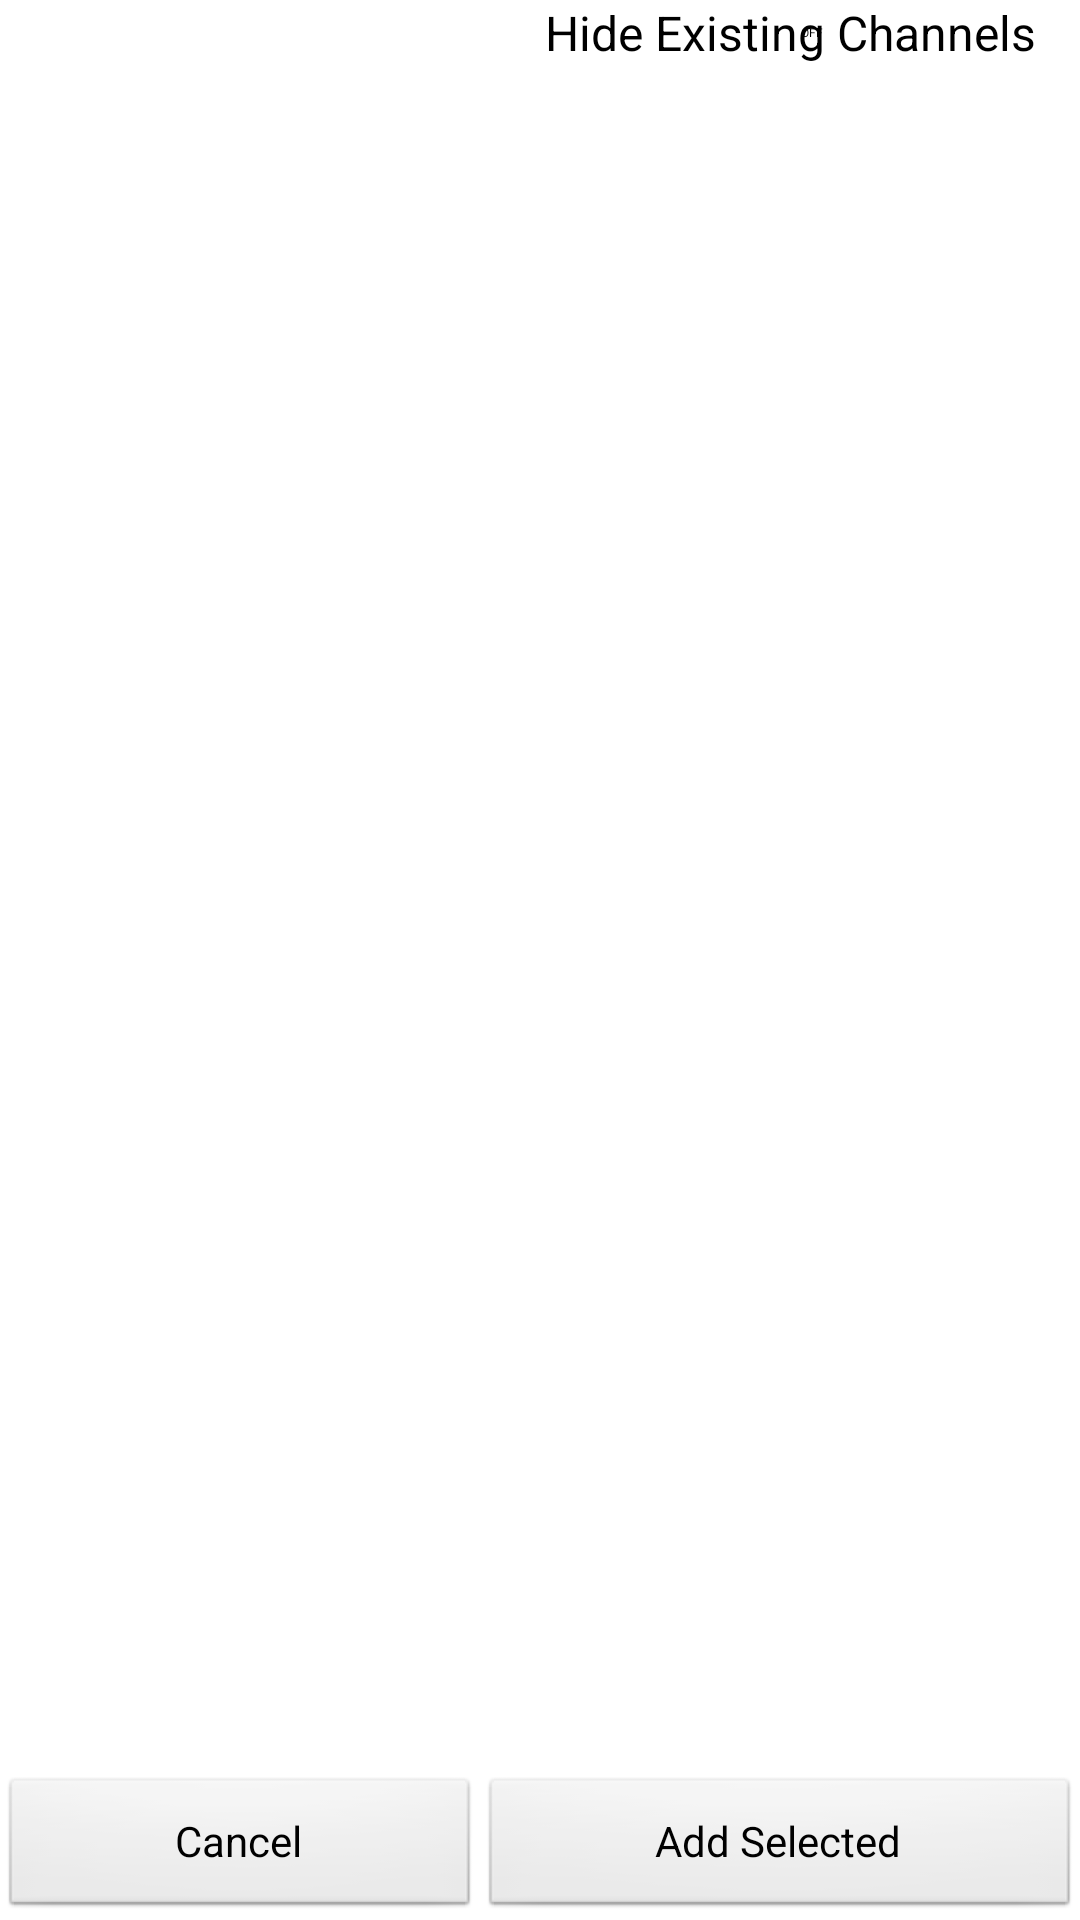

Here is an Android app screen rendered from its layout file. Give the layout XML and the strings, colors and styles it references.
<!-- AndroidManifest.xml: application theme AppTheme -->
<!-- res/layout/channel_chooser_fragment.xml -->
<?xml version="1.0" encoding="utf-8"?>

<RelativeLayout xmlns:android="http://schemas.android.com/apk/res/android"
    android:layout_width="match_parent"
    android:layout_height="match_parent" >

    <GridView
        android:id="@+id/grid"
        android:layout_width="wrap_content"
        android:layout_height="wrap_content"
        android:layout_above="@+id/bottom"
        android:layout_below="@+id/hideSwitch"
        android:choiceMode="multipleChoiceModal"
        android:columnWidth="48dp"
        android:numColumns="auto_fit" >

    </GridView>

    <Switch
        android:id="@+id/hideSwitch"
        android:layout_width="wrap_content"
        android:layout_height="wrap_content"
        android:layout_alignParentRight="true"
        android:layout_alignParentTop="true"
        android:text="@string/hideExistingChannels" />

    <LinearLayout
        android:id="@+id/bottom"
        android:layout_width="wrap_content"
        android:layout_height="wrap_content"
        android:layout_alignParentBottom="true"
        android:layout_alignParentLeft="true"
        android:layout_alignParentRight="true" >

        <Button
            android:id="@+id/cancel_button"
            android:layout_width="wrap_content"
            android:layout_height="wrap_content"
            android:layout_gravity="center"
            android:layout_weight="1"
            android:text="@android:string/cancel" />

        <Button
            android:id="@+id/ok_button"
            android:layout_width="wrap_content"
            android:layout_height="wrap_content"
            android:layout_gravity="center"
            android:layout_weight="1"
            android:text="@string/add_selected" />

    </LinearLayout>

</RelativeLayout>
<!-- resources referenced by this layout -->
<resources>
  <string name="add_selected">Add Selected</string>
  <string name="hideExistingChannels">Hide Existing Channels</string>
  <style name="AppTheme" parent="AppBaseTheme">
          
          <item name="MyServerStatus">@style/ServerStatus</item>
      </style>
  <style name="AppBaseTheme" parent="android:Theme.Light">
          
      </style>
  <style name="ServerStatus">
          <item name="android:src">@drawable/ic_menu_cycle_red</item>
          <item name="android:text">@string/server_mode_unbound</item>
      </style>
  <!-- drawable ic_menu_cycle_red: png bitmap (drawable-hdpi, 7182 bytes) -->
  <string name="server_mode_unbound">No server</string>
</resources>
